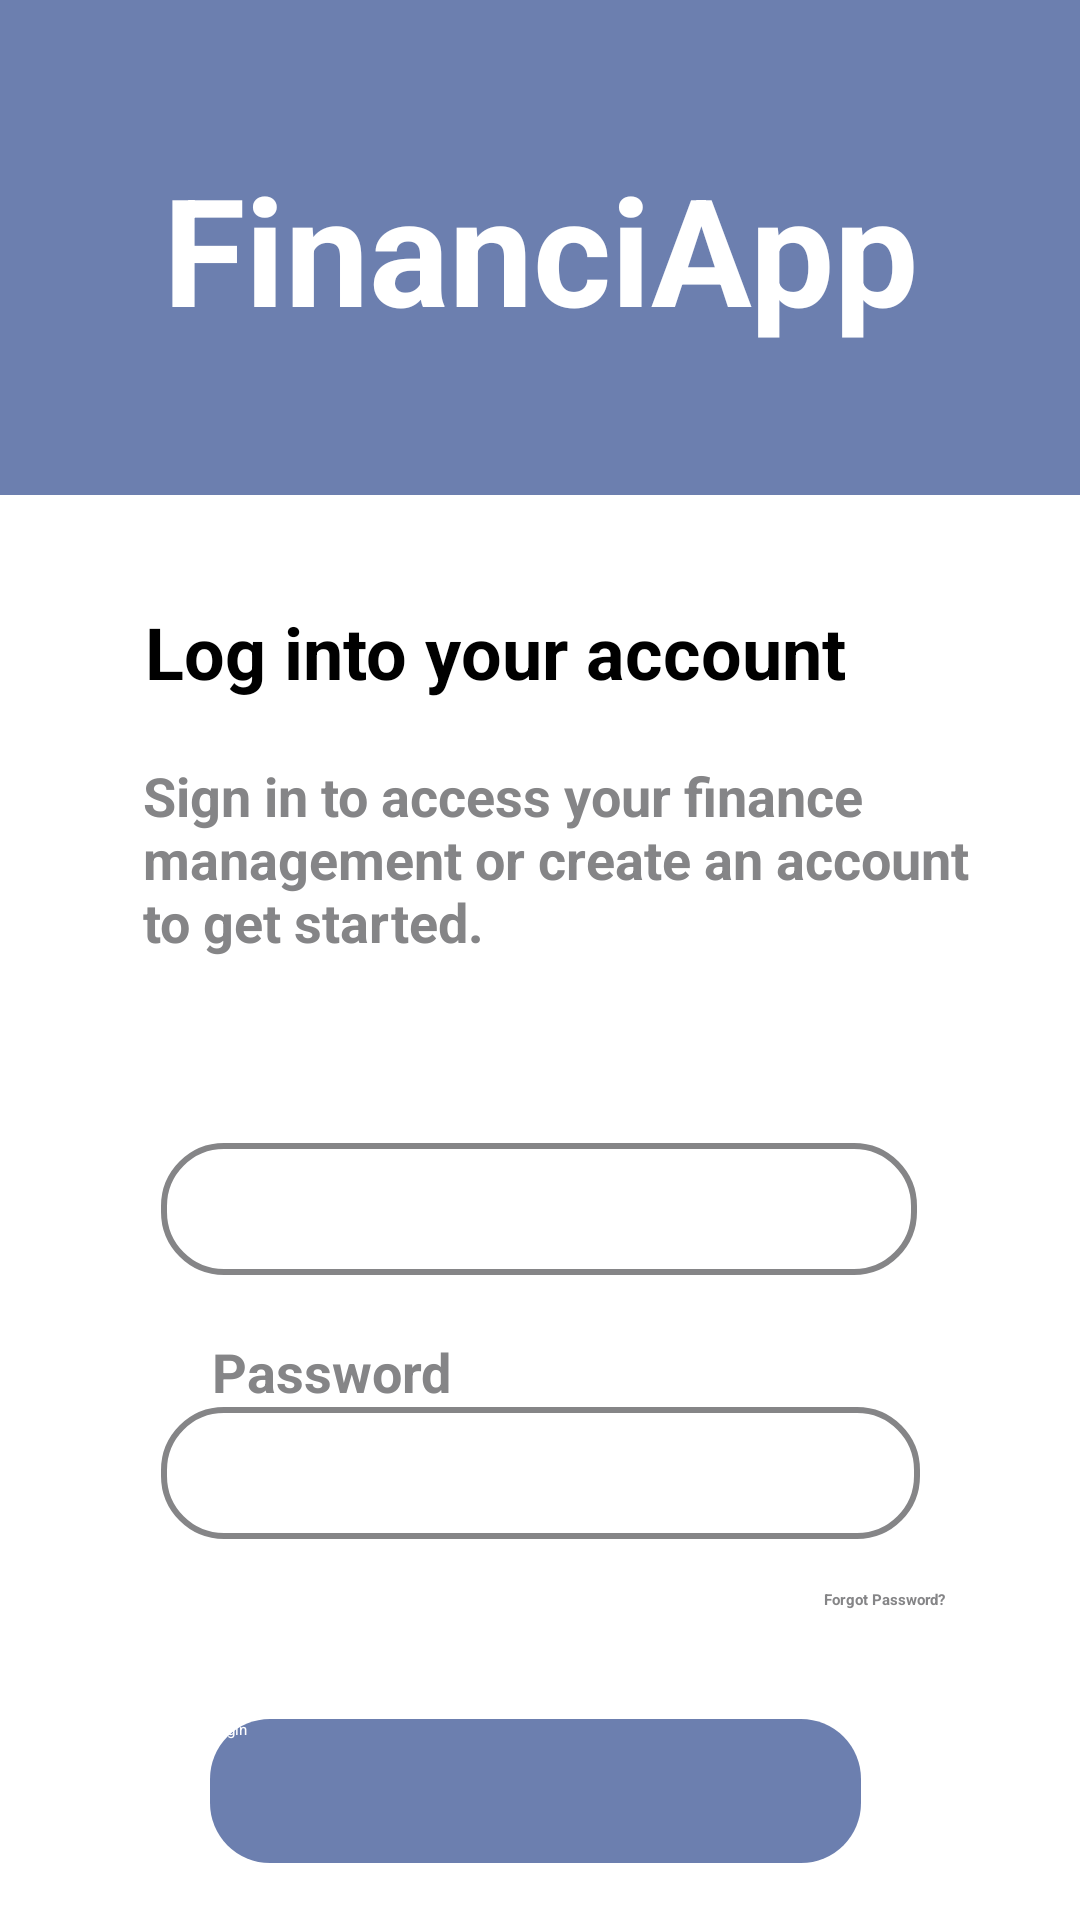

Reconstruct the res/layout file that produces this screen, plus the resources it refers to.
<!-- AndroidManifest.xml: application theme Theme.FinnanciApp -->
<!-- res/layout/activity_auth.xml -->
<?xml version="1.0" encoding="utf-8"?>
<androidx.constraintlayout.widget.ConstraintLayout xmlns:android="http://schemas.android.com/apk/res/android"
    xmlns:app="http://schemas.android.com/apk/res-auto"
    xmlns:tools="http://schemas.android.com/tools"
    android:id="@+id/main"
    android:layout_width="match_parent"
    android:layout_height="match_parent"
    android:background="@android:color/white"
    tools:context=".views.AuthActivity">

    <TextView
        android:id="@+id/textView7"
        android:layout_width="295dp"
        android:layout_height="73dp"
        android:layout_marginStart="70dp"

        android:layout_marginTop="88dp"
        android:layout_marginEnd="51dp"
        android:layout_marginBottom="92dp"
        android:text="Sign in to access your finance management or create an account to get started."
        android:textColor="#858587"
        android:textSize="18sp"
        android:textStyle="bold"
        app:layout_constraintBottom_toTopOf="@+id/emailET"
        app:layout_constraintEnd_toEndOf="parent"
        app:layout_constraintHorizontal_bias="0.4"
        app:layout_constraintStart_toStartOf="parent"
        app:layout_constraintTop_toBottomOf="@+id/colorSquare"
        app:layout_constraintVertical_bias="0.0" />

    <TextView
        android:id="@+id/textView6"
        android:layout_width="wrap_content"
        android:layout_height="wrap_content"
        android:layout_marginTop="36dp"
        android:layout_marginBottom="20dp"
        android:text="Log into your account"
        android:textColor="#000000"
        android:textSize="24sp"
        android:textStyle="bold"
        app:layout_constraintBottom_toTopOf="@+id/textView7"
        app:layout_constraintEnd_toEndOf="parent"
        app:layout_constraintHorizontal_bias="0.382"
        app:layout_constraintStart_toStartOf="parent"
        app:layout_constraintTop_toBottomOf="@+id/colorSquare"
        app:layout_constraintVertical_bias="0.0" />

    <View
        android:id="@+id/colorSquare"
        android:layout_width="417dp"
        android:layout_height="165dp"
        android:background="#6C7FAF"
        app:layout_constraintEnd_toEndOf="parent"
        app:layout_constraintStart_toStartOf="parent"
        app:layout_constraintTop_toTopOf="parent" />

    <TextView
        android:id="@+id/textView"
        android:layout_width="wrap_content"
        android:layout_height="wrap_content"
        android:text="FinanciApp"
        android:textColor="#FFFFFF"
        android:textSize="50sp"
        android:textStyle="bold"
        app:layout_constraintBottom_toBottomOf="@+id/colorSquare"
        app:layout_constraintEnd_toEndOf="parent"
        app:layout_constraintHorizontal_bias="0.5"
        app:layout_constraintStart_toStartOf="parent"
        app:layout_constraintTop_toTopOf="@+id/colorSquare" />

    <EditText
        android:id="@+id/passwordET"
        android:layout_width="253dp"
        android:layout_height="44dp"
        android:layout_marginStart="16dp"
        android:layout_marginTop="44dp"
        android:layout_marginEnd="16dp"
        android:background="@drawable/edittext_rounded_background"
        android:inputType="textPassword"
        android:paddingStart="8dp"
        android:paddingEnd="8dp"
        android:textColor="#6A6767"
        android:textStyle="bold"
        app:layout_constraintEnd_toEndOf="parent"
        app:layout_constraintStart_toStartOf="parent"
        app:layout_constraintTop_toBottomOf="@id/emailET" />

    <EditText
        android:id="@+id/emailET"
        android:layout_width="252dp"
        android:layout_height="44dp"
        android:layout_marginTop="216dp"
        android:background="@drawable/edittext_rounded_background"
        android:inputType="textEmailAddress"
        android:paddingStart="8dp"
        android:paddingEnd="8dp"
        android:textColor="#6A6767"
        android:textStyle="bold"
        app:layout_constraintEnd_toEndOf="parent"
        app:layout_constraintHorizontal_bias="0.496"
        app:layout_constraintStart_toStartOf="parent"
        app:layout_constraintTop_toBottomOf="@+id/colorSquare" />

    <TextView
        android:id="@+id/textViewCorreo"
        android:layout_width="wrap_content"
        android:layout_height="wrap_content"
        android:layout_marginStart="80dp"
        android:layout_marginEnd="296dp"
        android:layout_marginBottom="48dp"
        android:text="Email"
        android:textColor="#858587"
        android:textSize="18sp"
        android:textStyle="bold"
        app:layout_constraintBottom_toBottomOf="@+id/emailET"
        app:layout_constraintEnd_toEndOf="parent"
        app:layout_constraintHorizontal_bias="0.1"
        app:layout_constraintStart_toStartOf="parent"
        app:layout_constraintTop_toBottomOf="@+id/textView7"
        app:layout_constraintVertical_bias="1.0" />

    <TextView
        android:id="@+id/textViewContraseña"
        android:layout_width="wrap_content"
        android:layout_height="wrap_content"
        android:layout_marginStart="82dp"
        android:layout_marginTop="20dp"
        android:layout_marginEnd="267dp"
        android:layout_marginBottom="49dp"
        android:text="Password"
        android:textColor="#858587"
        android:textSize="18sp"
        android:textStyle="bold"
        app:layout_constraintBottom_toBottomOf="@+id/passwordET"
        app:layout_constraintEnd_toEndOf="parent"
        app:layout_constraintHorizontal_bias="0.166"
        app:layout_constraintStart_toStartOf="parent"
        app:layout_constraintTop_toBottomOf="@+id/emailET"
        app:layout_constraintVertical_bias="0.0" />

    <TextView
        android:id="@+id/forgotPasswordTV"
        android:layout_width="wrap_content"
        android:layout_height="wrap_content"
        android:layout_marginStart="167dp"
        android:layout_marginTop="8dp"
        android:text="Forgot Password?"
        android:textColor="#858587"
        android:textStyle="bold"
        app:layout_constraintBottom_toTopOf="@+id/loginButton"
        app:layout_constraintEnd_toEndOf="parent"
        app:layout_constraintHorizontal_bias="0.707"
        app:layout_constraintStart_toStartOf="parent"
        app:layout_constraintTop_toBottomOf="@id/passwordET"
        app:layout_constraintVertical_bias="0.196" />

    <Button
        android:id="@+id/loginButton"
        android:layout_width="217dp"
        android:layout_height="48dp"
        android:layout_marginTop="60dp"
        android:background="@drawable/rounded_button"
        android:text="Login"
        android:textColor="#FFFFFF"
        app:layout_constraintEnd_toEndOf="parent"
        app:layout_constraintHorizontal_bias="0.489"
        app:layout_constraintStart_toStartOf="parent"
        app:layout_constraintTop_toBottomOf="@id/passwordET" />

    <Button
        android:id="@+id/registerButton"
        android:layout_width="215dp"
        android:layout_height="48dp"
        android:layout_marginTop="36dp"
        android:background="@drawable/rounded_button"
        android:text="Register"
        android:textColor="#FFFFFF"
        app:layout_constraintBottom_toBottomOf="parent"
        app:layout_constraintEnd_toEndOf="parent"
        app:layout_constraintHorizontal_bias="0.484"
        app:layout_constraintStart_toStartOf="parent"
        app:layout_constraintTop_toBottomOf="@id/loginButton"
        app:layout_constraintVertical_bias="0.046" />

    <androidx.constraintlayout.widget.Group
        android:id="@+id/group"
        android:layout_width="wrap_content"
        android:layout_height="wrap_content"
        app:constraint_referenced_ids="forgotPasswordTV,registerButton,emailET,passwordET,loginButton" />


</androidx.constraintlayout.widget.ConstraintLayout>
<!-- resources referenced by this layout -->
<resources>
  <!-- drawable edittext_rounded_background (drawable) -->
  <?xml version="1.0" encoding="utf-8"?>
  <shape xmlns:android="http://schemas.android.com/apk/res/android">
      <corners android:radius="20dp"/>
      <stroke
          android:width="2dp"
          android:color="#858587"/>
  </shape>
  <!-- drawable rounded_button (drawable) -->
  <?xml version="1.0" encoding="utf-8"?>
  <selector xmlns:android="http://schemas.android.com/apk/res/android">
      <item android:state_pressed="true">
          <shape android:shape="rectangle">
              <corners android:radius="20dp" /> 
              <solid android:color="#6C7FAF" /> 
          </shape>
      </item>
      <item>
          <shape android:shape="rectangle">
              <corners android:radius="20dp" /> 
              <solid android:color="#6C7FAF" /> 
          </shape>
      </item>
  </selector>
</resources>
